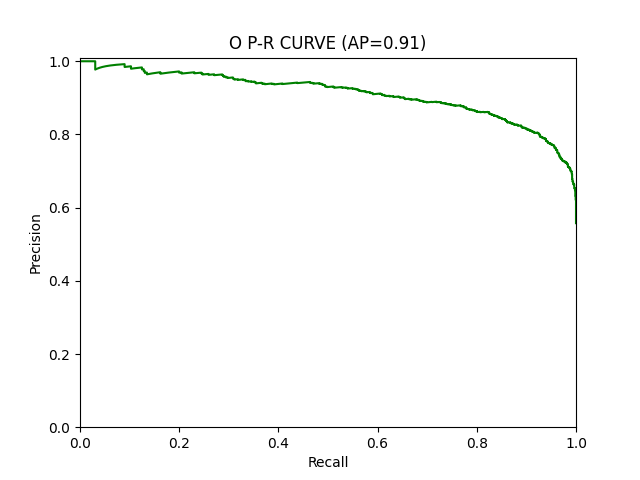

The table this chart was drawn from, first rows:
RECALL, 1.0, 1.0, 1.0, 1.0, 1.0, 1.0, 1.0, 1.0, 1.0, 1.0, 1.0, 1.0, 1.0, 1.0, 1.0, 1.0, 1.0, 1.0, 1.0, 1.0, 1.0, 1.0, 1.0
PRECISION, 0.5575, 0.5577, 0.5579, 0.5582, 0.5584, 0.5586, 0.5588, 0.5591, 0.5593, 0.5595, 0.5597, 0.56, 0.5602, 0.5604, 0.5606, 0.5608, 0.5611, 0.5613, 0.5615, 0.5617, 0.562, 0.5622, 0.5624
Threshold, 0.009277, 0.009847, 0.01026, 0.01069, 0.01163, 0.01209, 0.01212, 0.01277, 0.01288, 0.01327, 0.01343, 0.01343, 0.01365, 0.0137, 0.01373, 0.01421, 0.01427, 0.01429, 0.01438, 0.0147, 0.01477, 0.01507, 0.01524
